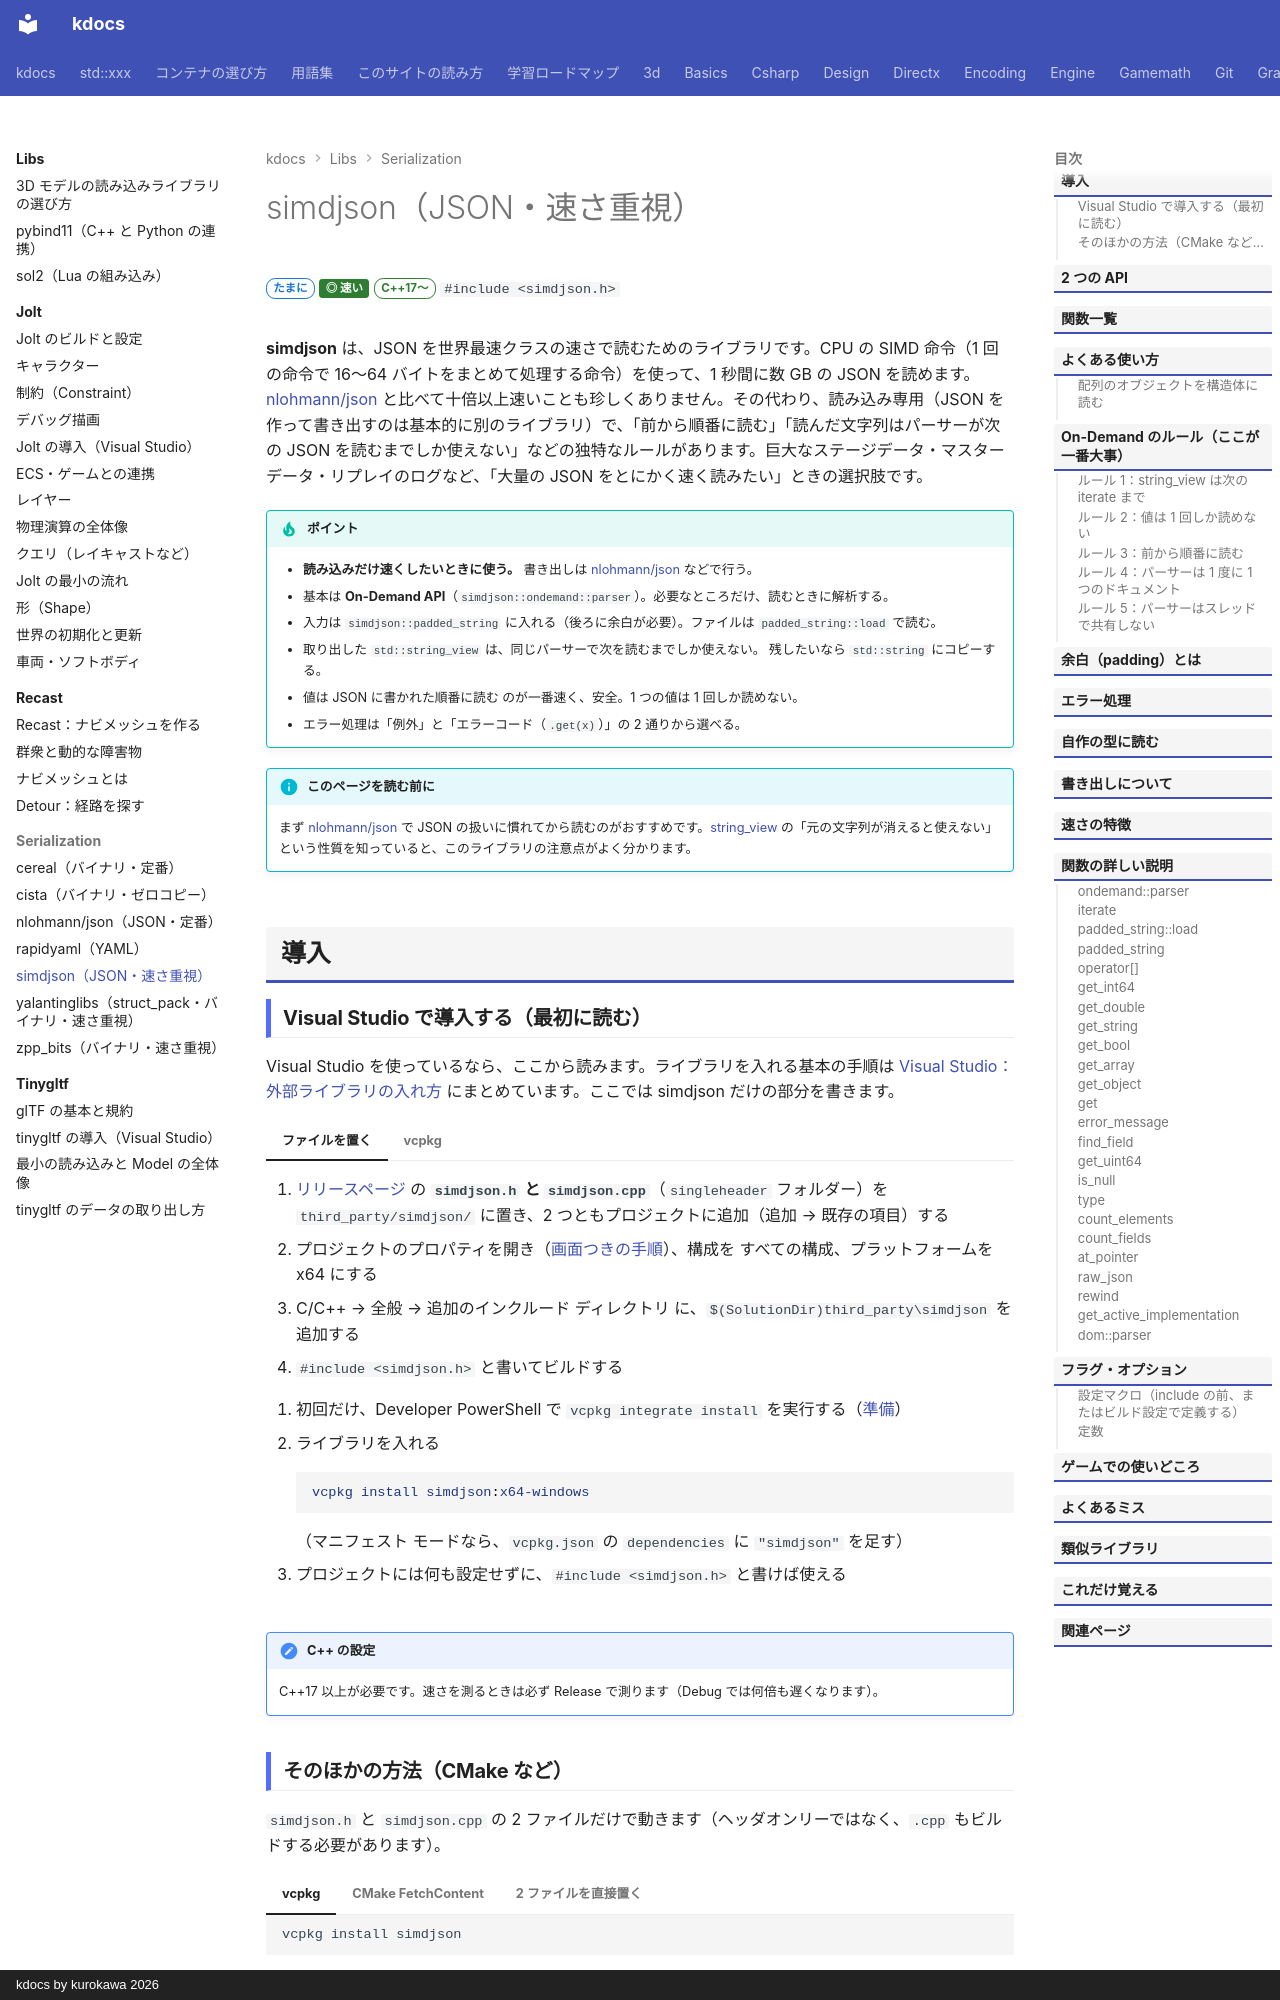

repository: qwzxdf/kdocs · page: libs/serialization/simdjson/index.html · generator: mkdocs · copyright: kdocs by kurokawa 2026

---
title: simdjson（JSON・速さ重視）
tags:
  - 外部ライブラリ
  - シリアライズ
---

# simdjson（JSON・速さ重視）

<div class="page-badges" markdown>
<span class="rank rank-sometimes">たまに</span>
<span class="perf perf-4">◎ 速い</span>
<span class="ver ver-17">C++17〜</span>
`#include <simdjson.h>`
</div>

**simdjson** は、JSON を世界最速クラスの速さで読むためのライブラリです。CPU の SIMD 命令（1 回の命令で 16〜64 バイトをまとめて処理する命令）を使って、1 秒間に数 GB の JSON を読めます。[nlohmann/json](nlohmann-json.md) と比べて十倍以上速いことも珍しくありません。その代わり、読み込み専用（JSON を作って書き出すのは基本的に別のライブラリ）で、「前から順番に読む」「読んだ文字列はパーサーが次の JSON を読むまでしか使えない」などの独特なルールがあります。巨大なステージデータ・マスターデータ・リプレイのログなど、「大量の JSON をとにかく速く読みたい」ときの選択肢です。

!!! tip "ポイント"
    - <strong>読み込みだけ速くしたいときに使う。</strong> 書き出しは [nlohmann/json](nlohmann-json.md) などで行う。
    - 基本は **On-Demand API**（`simdjson::ondemand::parser`）。必要なところだけ、読むときに解析する。
    - 入力は `simdjson::padded_string` に入れる（後ろに余白が必要）。ファイルは `padded_string::load` で読む。
    - 取り出した `std::string_view` は、同じパーサーで次を読むまでしか使えない。 残したいなら `std::string` にコピーする。
    - 値は JSON に書かれた順番に読む のが一番速く、安全。1 つの値は 1 回しか読めない。
    - エラー処理は「例外」と「エラーコード（`.get(x)`）」の 2 通りから選べる。

!!! info "このページを読む前に"
    まず [nlohmann/json](nlohmann-json.md) で JSON の扱いに慣れてから読むのがおすすめです。[string_view](../../stl/utilities/string_view.md) の「元の文字列が消えると使えない」という性質を知っていると、このライブラリの注意点がよく分かります。

## 導入
